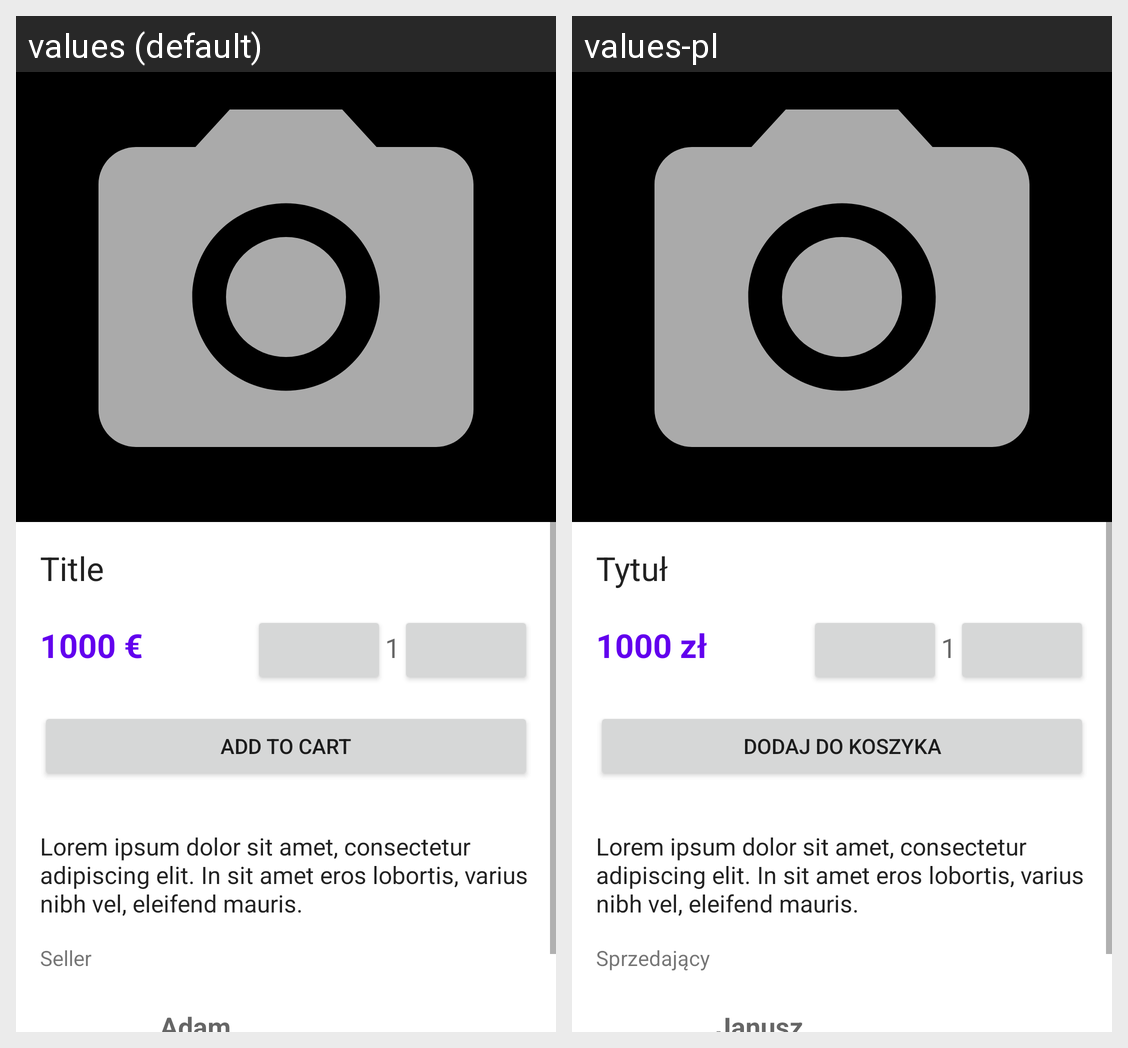

Strings drawn on this Android screen and how each of the app's shown locales translates them:
Android screen res/layout/fragment_offer.xml rendered under 2 locales, left to right: values (default), values-pl. Device: Nexus 5 (rendered at 1080×1920; each locale shown at half size, 540×960, under a caption strip naming it); theme AppTheme.
Strings drawn on this screen, with the default value and each locale's value (text and hints the layout hard-codes, and strings that could not be matched under every locale, appear in the picture but are not listed):

title
  values: Title
  values-pl: Tytuł

_1000_zl
  values: 1000 €
  values-pl: 1000 zł

add_to_cart
  values: Add to cart
  values-pl: Dodaj do koszyka

offer_content_placeholder
  values: Lorem ipsum dolor sit amet, consectetur adipiscing elit. In sit amet eros lobortis, varius nibh vel, eleifend mauris.
  values-pl: Lorem ipsum dolor sit amet, consectetur adipiscing elit. In sit amet eros lobortis, varius nibh vel, eleifend mauris.

seller
  values: Seller
  values-pl: Sprzedający

seller_name_placeholder
  values: Adam
  values-pl: Janusz
